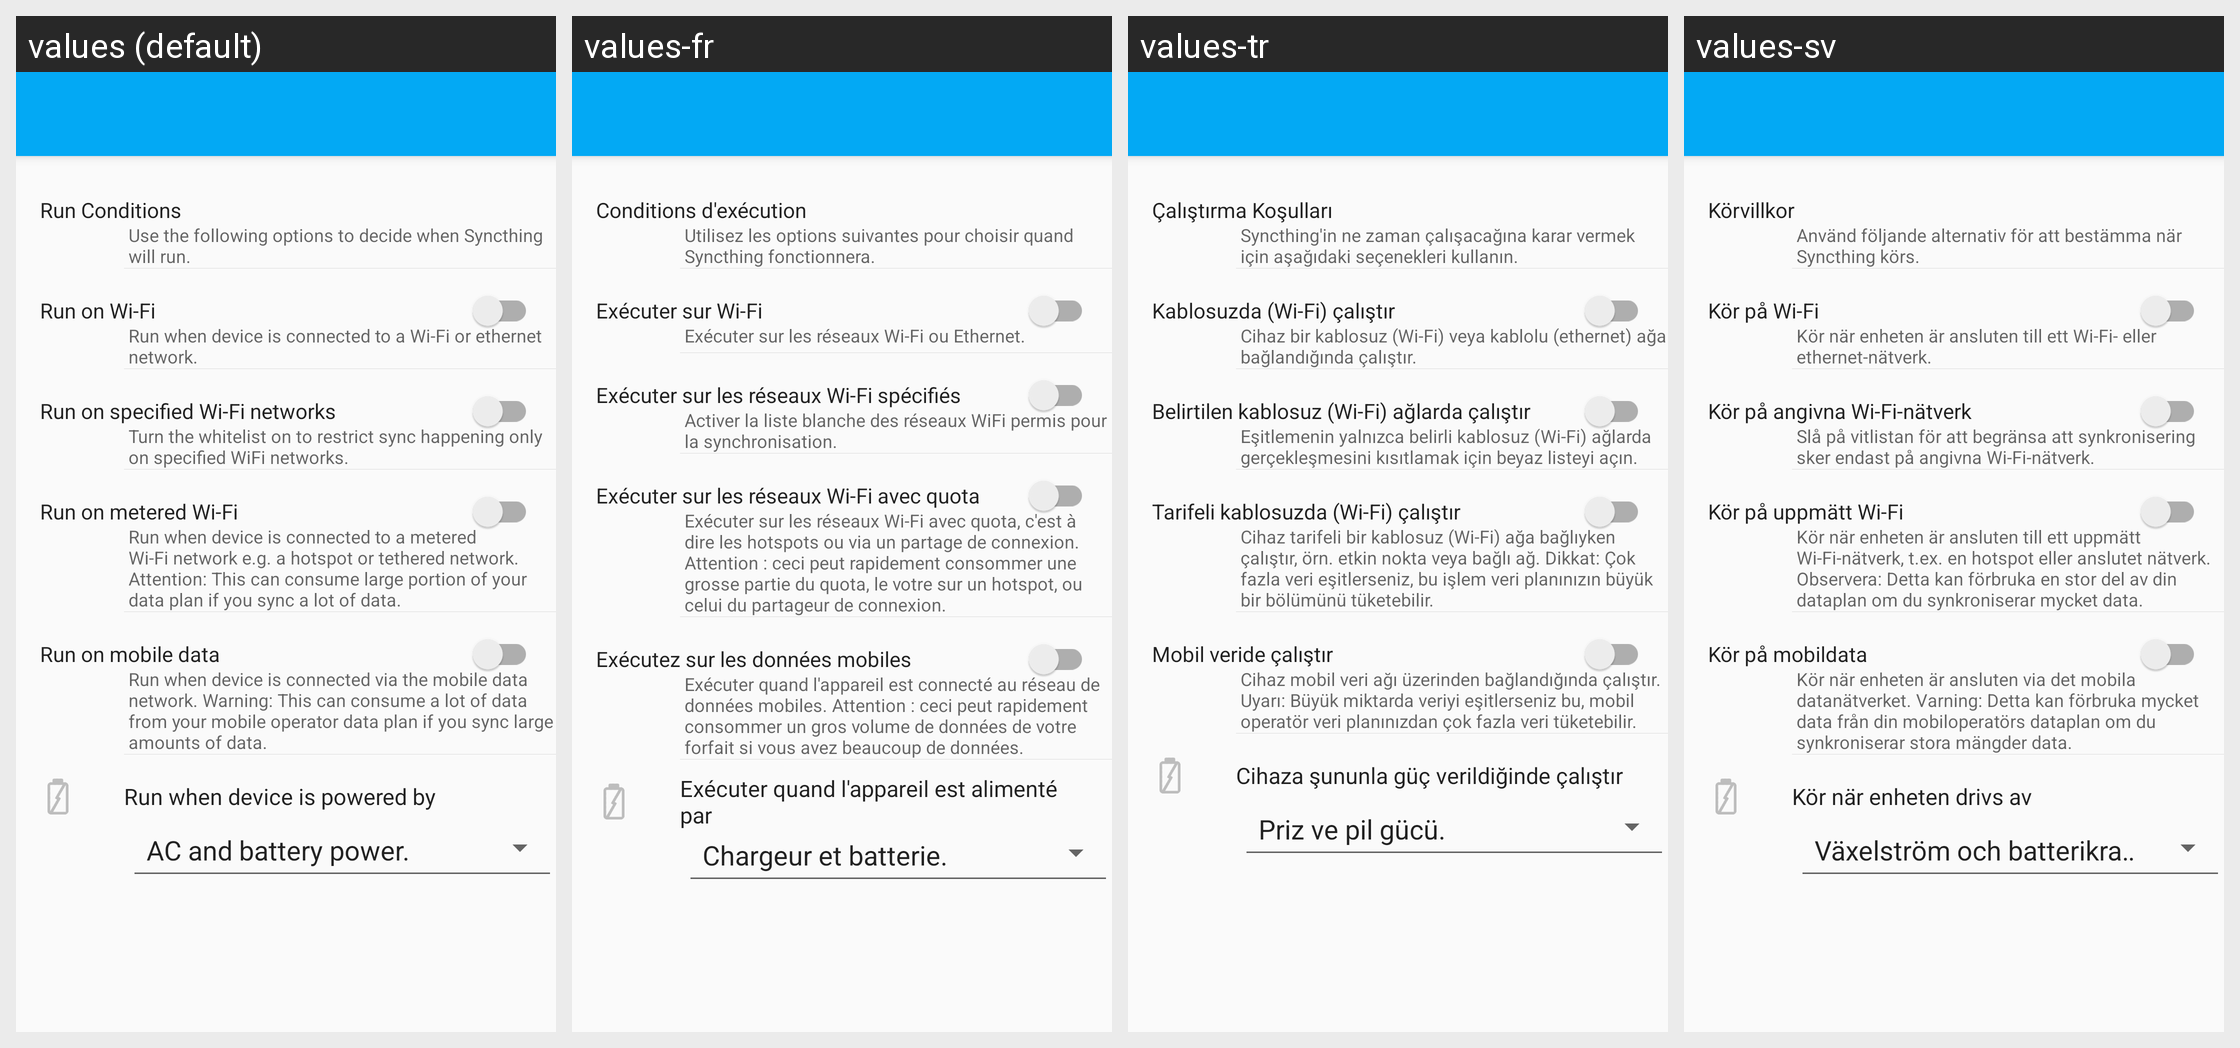

Strings drawn on this Android screen and how each of the app's shown locales translates them:
Android screen res/layout/activity_sync_conditions.xml rendered under 4 locales, left to right: values (default), values-fr, values-tr, values-sv. Device: Nexus 5 (rendered at 1080×1920; each locale shown at half size, 540×960, under a caption strip naming it); theme Theme.Syncthing.
Other locales in the repository, not shown: values-ar, values-bg, values-ca-rES, values-cs, values-da, values-de, values-el, values-es, values-es-rMX, values-et, values-fi, values-hu, values-in, values-it, values-iw, values-ja, values-ko, values-nb, values-nl, values-nn, values-pl, values-pt, values-pt-rBR, values-ro, values-ru, values-sk, values-sr, values-uk, values-vi, values-zh-rCN, values-zh-rTW.
Strings drawn on this screen, with the default value and each locale's value (text and hints the layout hard-codes, and strings that could not be matched under every locale, appear in the picture but are not listed):

run_conditions_title
  values: Run Conditions
  values-fr: Conditions d'exécution
  values-tr: Çalıştırma Koşulları
  values-sv: Körvillkor

run_conditions_summary
  values: Use the following options to decide when Syncthing will run.
  values-fr: Utilisez les options suivantes pour choisir quand Syncthing fonctionnera.
  values-tr: Syncthing'in ne zaman çalışacağına karar vermek için aşağıdaki seçenekleri kullanın.
  values-sv: Använd följande alternativ för att bestämma när Syncthing körs.

run_on_wifi_title
  values: Run on Wi-Fi
  values-fr: Exécuter sur Wi-Fi
  values-tr: Kablosuzda (Wi-Fi) çalıştır
  values-sv: Kör på Wi-Fi

run_on_wifi_summary
  values: Run when device is connected to a Wi-Fi or ethernet network.
  values-fr: Exécuter sur les réseaux Wi-Fi ou Ethernet.
  values-tr: Cihaz bir kablosuz (Wi-Fi) veya kablolu (ethernet) ağa bağlandığında çalıştır.
  values-sv: Kör när enheten är ansluten till ett Wi-Fi- eller ethernet-nätverk.

run_on_whitelisted_wifi_title
  values: Run on specified Wi-Fi networks
  values-fr: Exécuter sur les réseaux Wi-Fi spécifiés
  values-tr: Belirtilen kablosuz (Wi-Fi) ağlarda çalıştır
  values-sv: Kör på angivna Wi-Fi-nätverk

run_on_whitelisted_wifi_summary
  values: Turn the whitelist on to restrict sync happening only on specified WiFi networks.
  values-fr: Activer la liste blanche des réseaux WiFi permis pour la synchronisation.
  values-tr: Eşitlemenin yalnızca belirli kablosuz (Wi-Fi) ağlarda gerçekleşmesini kısıtlamak için beyaz listeyi açın.
  values-sv: Slå på vitlistan för att begränsa att synkronisering sker endast på angivna Wi-Fi-nätverk.

run_on_metered_wifi_title
  values: Run on metered Wi-Fi
  values-fr: Exécuter sur les réseaux Wi-Fi avec quota
  values-tr: Tarifeli kablosuzda (Wi-Fi) çalıştır
  values-sv: Kör på uppmätt Wi-Fi

run_on_metered_wifi_summary
  values: Run when device is connected to a metered Wi-Fi network e.g. a hotspot or tethered network. Attention: This can consume large portion of your data plan if you sync a lot of data.
  values-fr: Exécuter sur les réseaux Wi-Fi avec quota, c'est à dire les hotspots ou via un partage de connexion. Attention : ceci peut rapidement consommer une grosse partie du quota, le votre sur un hotspot, ou celui du partageur de connexion.
  values-tr: Cihaz tarifeli bir kablosuz (Wi-Fi) ağa bağlıyken çalıştır, örn. etkin nokta veya bağlı ağ. Dikkat: Çok fazla veri eşitlerseniz, bu işlem veri planınızın büyük bir bölümünü tüketebilir.
  values-sv: Kör när enheten är ansluten till ett uppmätt Wi-Fi-nätverk, t.ex. en hotspot eller anslutet nätverk. Observera: Detta kan förbruka en stor del av din dataplan om du synkroniserar mycket data.

run_on_mobile_data_title
  values: Run on mobile data
  values-fr: Exécutez sur les données mobiles
  values-tr: Mobil veride çalıştır
  values-sv: Kör på mobildata

run_on_mobile_data_summary
  values: Run when device is connected via the mobile data network. Warning: This can consume a lot of data from your mobile operator data plan if you sync large amounts of data.
  values-fr: Exécuter quand l'appareil est connecté au réseau de données mobiles. Attention : ceci peut rapidement consommer un gros volume de données de votre forfait si vous avez beaucoup de données.
  values-tr: Cihaz mobil veri ağı üzerinden bağlandığında çalıştır. Uyarı: Büyük miktarda veriyi eşitlerseniz bu, mobil operatör veri planınızdan çok fazla veri tüketebilir.
  values-sv: Kör när enheten är ansluten via det mobila datanätverket. Varning: Detta kan förbruka mycket data från din mobiloperatörs dataplan om du synkroniserar stora mängder data.

power_source_title
  values: Run when device is powered by
  values-fr: Exécuter quand l'appareil est alimenté par
  values-tr: Cihaza şununla güç verildiğinde çalıştır
  values-sv: Kör när enheten drivs av
